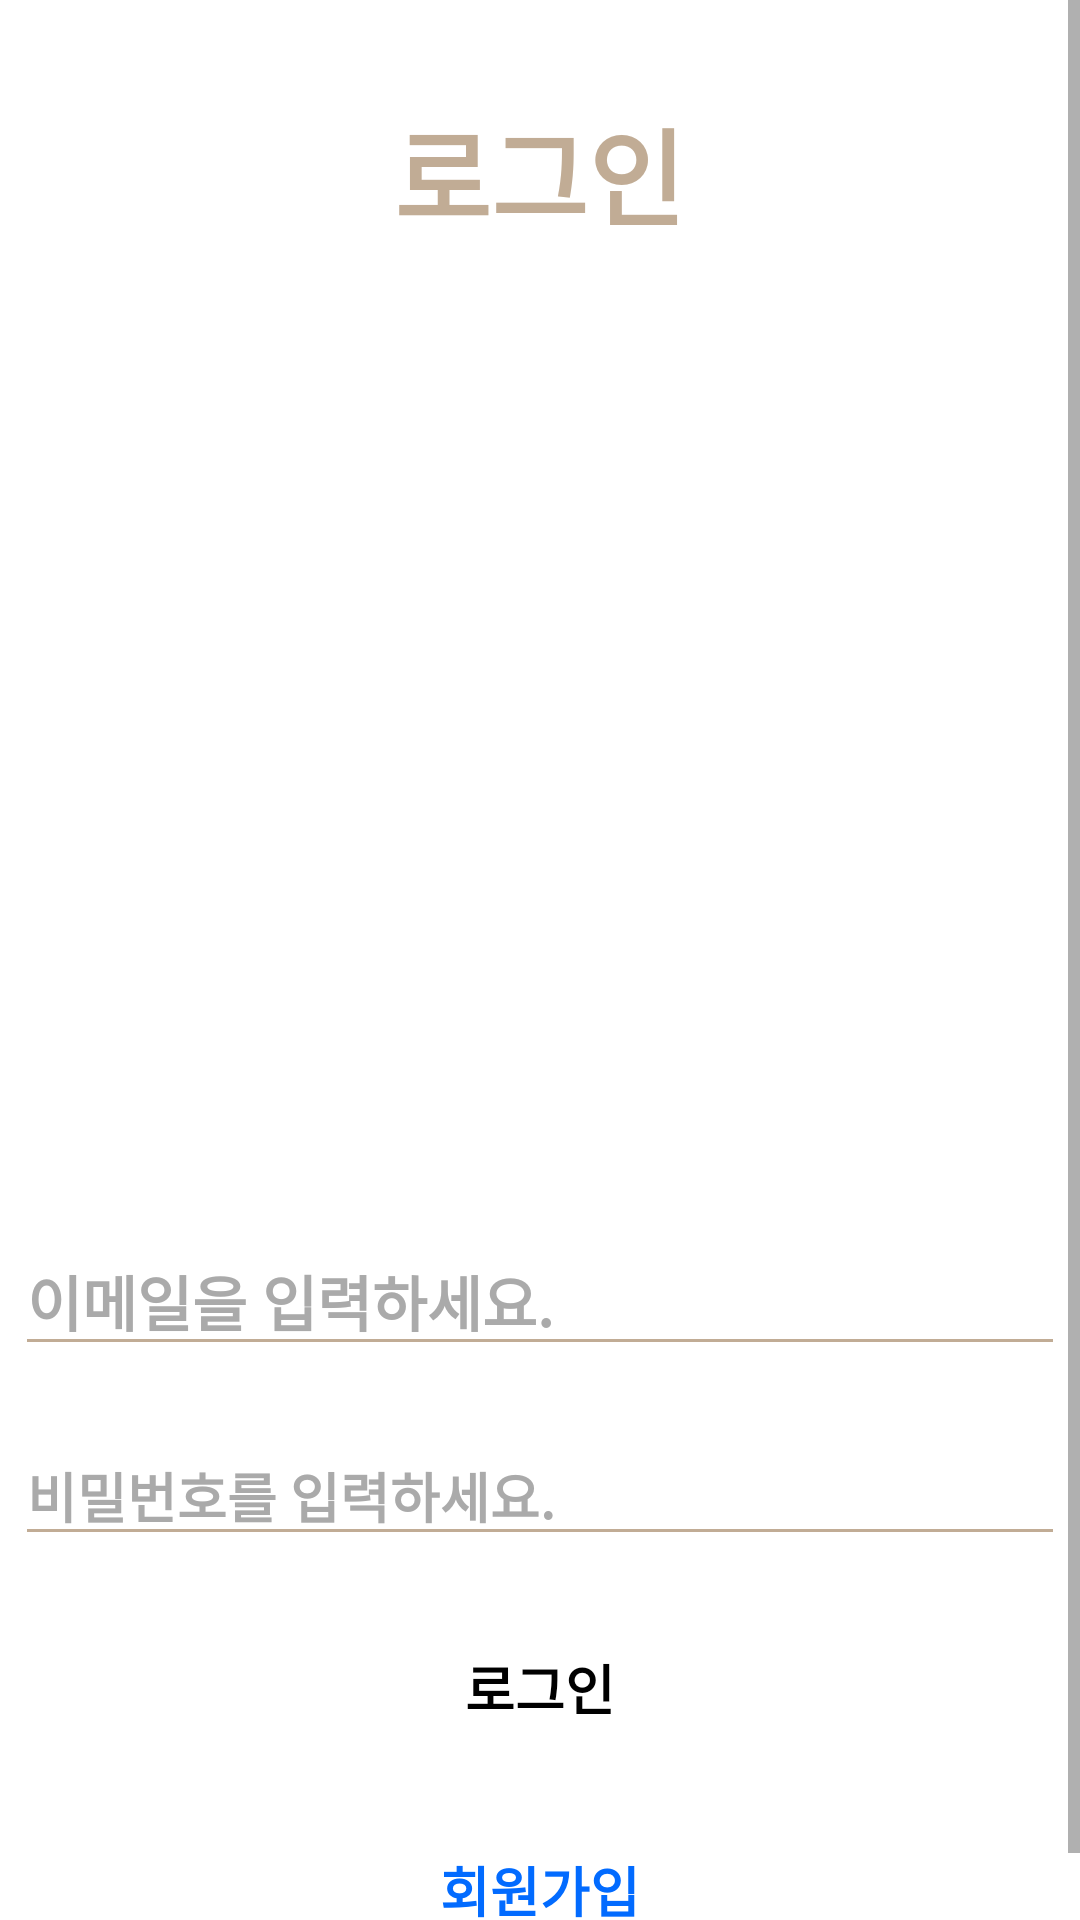

Here is an Android app screen rendered from its layout file. Give the layout XML and the strings, colors and styles it references.
<!-- AndroidManifest.xml: application theme Theme.22_summerapp_1 -->
<!-- res/layout/activity_sign_in.xml -->
<?xml version="1.0" encoding="utf-8"?>
<androidx.constraintlayout.widget.ConstraintLayout xmlns:android="http://schemas.android.com/apk/res/android"
    xmlns:app="http://schemas.android.com/apk/res-auto"
    xmlns:tools="http://schemas.android.com/tools"
    android:layout_width="match_parent"
    android:layout_height="match_parent"
    tools:context=".Community_ui.SignInActivity">

    <ScrollView
        android:layout_width="match_parent"
        android:layout_height="match_parent"
        android:orientation="vertical"
        tools:layout_editor_absoluteX="116dp"
        tools:layout_editor_absoluteY="-26dp">

        <LinearLayout

            android:layout_width="match_parent"
            android:layout_height="match_parent"
            android:orientation="vertical">

            <TextView

                android:id="@+id/textView3"
                android:layout_width="wrap_content"
                android:layout_height="wrap_content"
                android:layout_marginTop="32dp"
                android:gravity="center|top"
                android:text="@string/sign_in"
                android:textColor="#C1AC95"
                android:textSize="35sp"
                android:textStyle="bold"
                android:layout_gravity="center"
                app:layout_constraintEnd_toEndOf="parent"
                app:layout_constraintStart_toStartOf="parent"
                app:layout_constraintTop_toTopOf="parent" />

            <ImageView
                android:id="@+id/imageView3"
                android:layout_width="wrap_content"
                android:layout_height="270dp"
                android:layout_gravity="center"
                android:layout_marginTop="16dp"
                app:layout_constraintEnd_toEndOf="parent"
                app:layout_constraintHorizontal_bias="0.5"
                app:layout_constraintStart_toStartOf="parent"
                app:layout_constraintTop_toBottomOf="@+id/textView3"
                app:srcCompat="@drawable/sign_up" />



            <EditText


                android:id="@+id/sign_in_email"
                android:layout_width="350dp"
                android:layout_height="wrap_content"
                android:layout_marginHorizontal="30dp"
                android:layout_marginTop="40dp"
                android:backgroundTint="#C1AC95"
                android:layout_gravity="center"
                android:textStyle="bold"
                android:ems="10"
                android:textSize="20dp"
                android:hint="@string/enter_email"
                android:textColor="@color/black"
                android:textColorHint="@android:color/darker_gray"
                app:layout_constraintEnd_toEndOf="parent"
                app:layout_constraintHorizontal_bias="0.5"
                app:layout_constraintStart_toStartOf="parent"
                app:layout_constraintTop_toBottomOf="@+id/imageView3" />

            <EditText

                android:id="@+id/sing_in_pass"
                android:layout_width="350dp"
                android:layout_height="wrap_content"
                android:layout_marginHorizontal="30dp"
                android:layout_marginTop="20dp"
                android:backgroundTint="#C1AC95"
                android:layout_gravity="center"
                android:ems="10"
                android:hint="@string/enter_pass"
                android:inputType="textPassword"
                android:textColor="@color/black"
                android:textStyle="bold"
                android:textColorHint="@android:color/darker_gray"
                app:layout_constraintEnd_toEndOf="parent"
                app:layout_constraintHorizontal_bias="0.5"
                app:layout_constraintStart_toStartOf="parent"
                app:layout_constraintTop_toBottomOf="@+id/sign_in_email" />

            <Button

                android:id="@+id/sign_in_btn"
                android:layout_width="302dp"
                android:layout_height="48dp"
                android:layout_marginTop="20dp"

                android:background="@drawable/round_sign"
                android:text="@string/sign_in"
                android:textSize="18dp"
                android:textColor="@color/black"
                android:textStyle="bold"
                android:layout_gravity="center"
                app:layout_constraintEnd_toEndOf="parent"
                app:layout_constraintHorizontal_bias="0.495"
                app:layout_constraintStart_toStartOf="parent"
                app:layout_constraintTop_toBottomOf="@+id/sing_in_pass" />

            <TextView

                android:id="@+id/sign_up_text"
                android:layout_width="wrap_content"
                android:layout_height="wrap_content"
                android:text="@string/not_registered"
                android:textColor="#026BFF"
                android:layout_marginTop="30dp"
                android:textSize="18sp"
                android:textStyle="bold"
                android:layout_gravity="center"
                android:layout_marginBottom="20dp"
                app:layout_constraintEnd_toEndOf="parent"
                app:layout_constraintStart_toStartOf="parent"
                tools:layout_editor_absoluteY="577dp" />


        </LinearLayout>
    </ScrollView>

</androidx.constraintlayout.widget.ConstraintLayout>
<!-- resources referenced by this layout -->
<resources>
  <color name="black">#FF000000</color>
  <string name="enter_email">이메일을 입력하세요.</string>
  <string name="enter_pass">비밀번호를 입력하세요.</string>
  <string name="not_registered">회원가입</string>
  <string name="sign_in">로그인</string>
  <style name="Theme.22_summerapp_1" parent="Theme.MaterialComponents.DayNight.DarkActionBar">
          
  
          <item name="colorPrimaryVariant">@color/purple_700</item>
          <item name="colorOnPrimary">@color/white</item>
          
          <item name="colorSecondary">@color/teal_200</item>
          <item name="colorSecondaryVariant">@color/teal_700</item>
          <item name="colorOnSecondary">@color/black</item>
          
          <item name="android:statusBarColor" tools:targetApi="l">?attr/colorPrimaryVariant</item>
          
  
          <item name="colorPrimary">#C9E4C5</item>
          <item name="android:textColor">#000000</item>
          <item name="colorPrimaryDark">#C9E4C5</item>
          <item name="colorAccent">@color/colorAccent</item>
      </style>
  <color name="purple_700">#FF3700B3</color>
  <color name="white">#FFFFFFFF</color>
  <color name="teal_200">#FF03DAC5</color>
  <color name="teal_700">#FF018786</color>
  <color name="colorAccent">#FF4081</color>
</resources>
